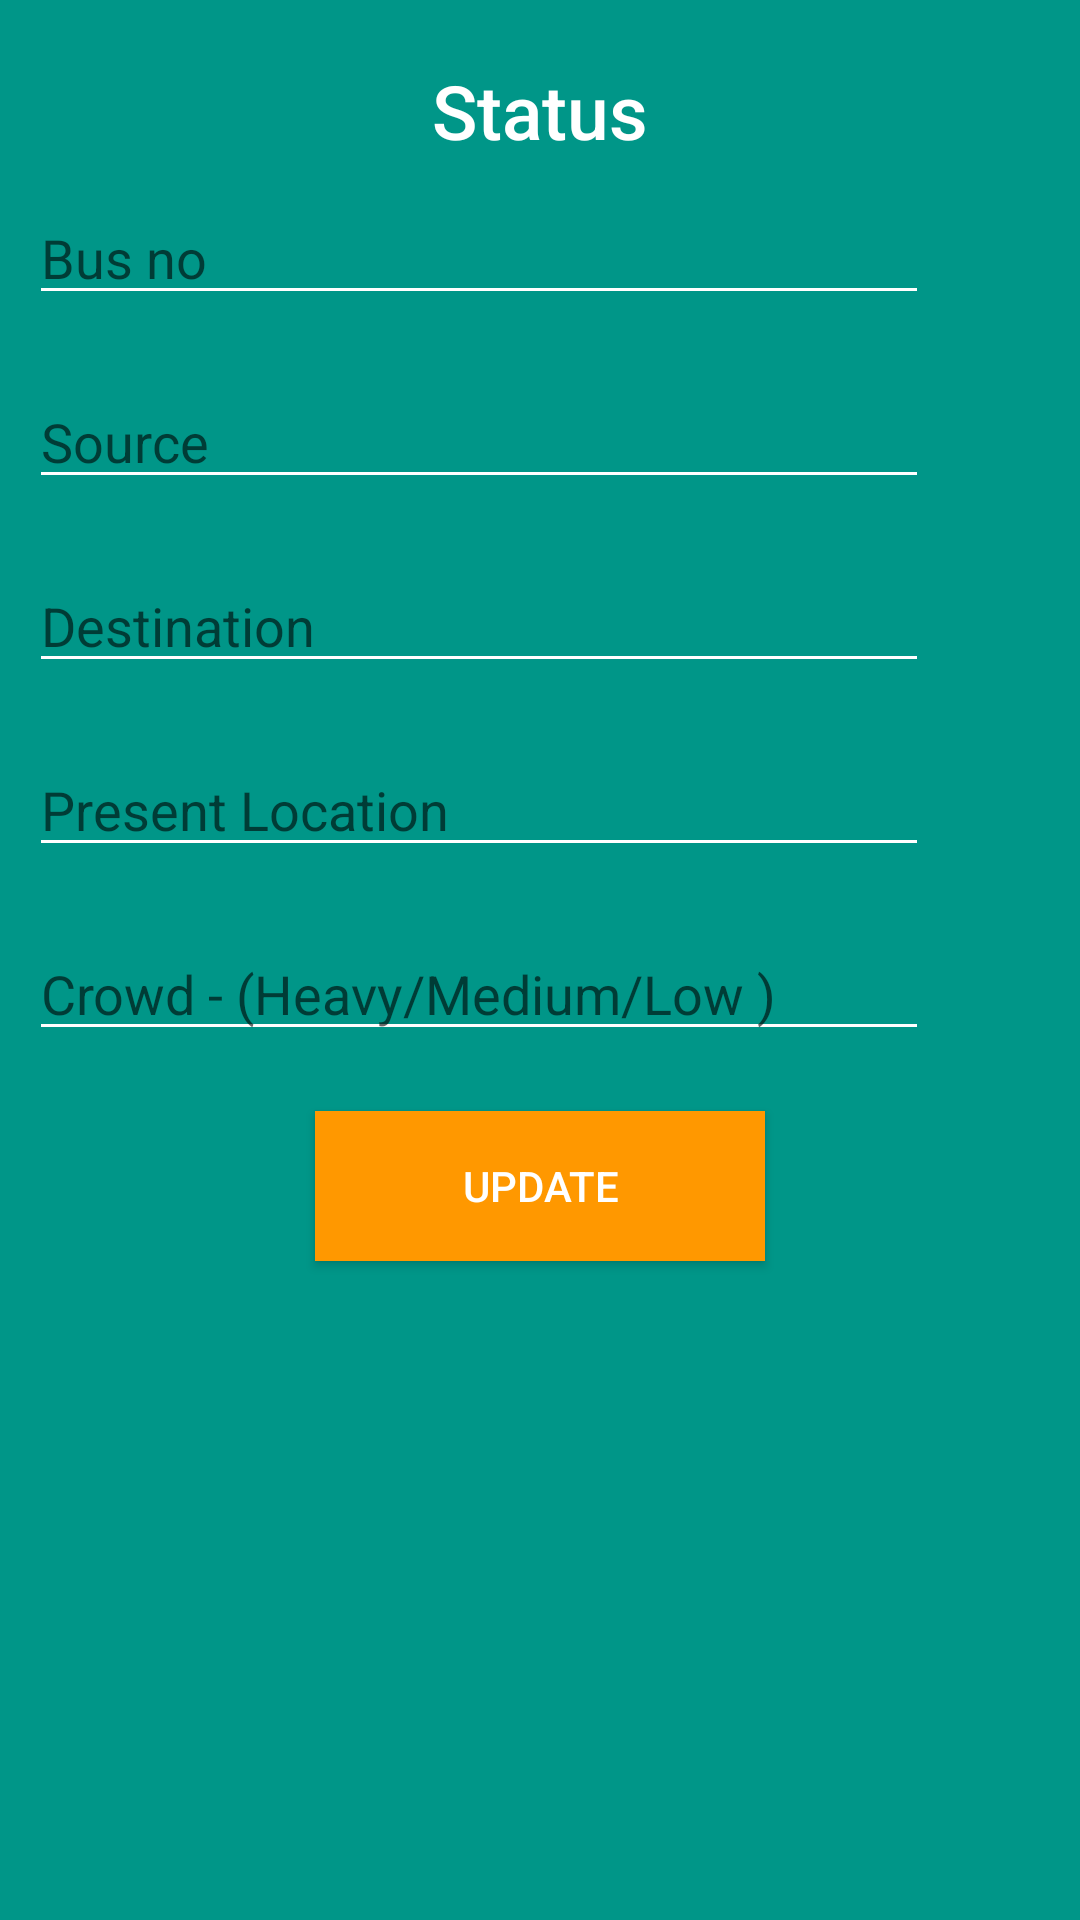

Reconstruct the res/layout file that produces this screen, plus the resources it refers to.
<!-- AndroidManifest.xml: application theme AppTheme -->
<!-- res/layout/activity_status_final.xml -->
<?xml version="1.0" encoding="utf-8"?>
<RelativeLayout xmlns:android="http://schemas.android.com/apk/res/android"
    xmlns:tools="http://schemas.android.com/tools"
    android:layout_width="match_parent"
    android:layout_height="match_parent"
    android:paddingBottom="@dimen/activity_vertical_margin"
    android:paddingLeft="@dimen/activity_horizontal_margin"
    android:paddingRight="@dimen/activity_horizontal_margin"
    android:paddingTop="@dimen/activity_vertical_margin"
    tools:context="com.hybrid.BMTC_Live_App.StatusFinal"
    android:background="@color/colorPrimary">

    <TextView
        android:id="@+id/statusTv"
        android:layout_width="wrap_content"
        android:layout_height="wrap_content"
        android:text="Status"
        android:layout_marginTop="20dp"
        android:textSize="25sp"
        android:layout_centerHorizontal="true"
        android:textAppearance="@style/TextAppearance.AppCompat.Widget.ActionBar.Title.Inverse"
        />



        <EditText
            android:id="@+id/ETbusno"
            android:layout_width="300dp"
            android:layout_height="wrap_content"
            android:backgroundTint="@android:color/white"
            android:ems="10"
            android:hint="Bus no"
            android:textColor="@android:color/white"
            android:windowSoftInputMode="stateVisible|adjustResize"
            android:layout_below="@+id/statusTv"
            android:layout_margin="10dp"/>





        <EditText

            android:layout_width="300dp"
            android:layout_height="wrap_content"
            android:backgroundTint="@android:color/white"
            android:ems="10"
            android:hint="Source"
            android:textColor="@android:color/white"
            android:windowSoftInputMode="stateVisible|adjustResize"
            android:id="@+id/Src"
            android:layout_below="@id/ETbusno"
            android:layout_margin="10dp"/>




        <EditText

            android:layout_width="300dp"
            android:layout_height="wrap_content"
            android:backgroundTint="@android:color/white"
            android:ems="10"
            android:hint="Destination"
            android:textColor="@android:color/white"
            android:windowSoftInputMode="stateVisible|adjustResize"
            android:id="@+id/Dest"
            android:layout_below="@+id/Src"
            android:layout_margin="10dp"/>



        <EditText

            android:layout_width="300dp"
            android:layout_height="wrap_content"
            android:backgroundTint="@android:color/white"
            android:ems="10"
            android:hint="Present Location"
            android:textColor="@android:color/white"
            android:windowSoftInputMode="stateVisible|adjustResize"
            android:id="@+id/Present"
            android:layout_below="@+id/Dest"
            android:layout_margin="10dp"/>





        <EditText

            android:layout_width="300dp"
            android:layout_height="wrap_content"
            android:backgroundTint="@android:color/white"
            android:ems="10"
            android:hint="Crowd - (Heavy/Medium/Low )"
            android:textColor="@android:color/white"
            android:windowSoftInputMode="stateVisible|adjustResize"
            android:id="@+id/Crowd"
            android:layout_below="@+id/Present"
            android:layout_margin="10dp"/>





    <Button
        android:id="@+id/btn_choice3"
        android:layout_width="150dp"
        android:layout_height="50dp"
        android:layout_centerHorizontal="true"
        android:layout_marginTop="30dp"
        android:background="@color/colorAccent"
        android:gravity="center"
        android:onClick="update"
        android:text="Update"
        android:textColor="@color/colorTextIcon"
        android:layout_below="@+id/Crowd"
        android:layout_margin="10dp"/>
</RelativeLayout>
<!-- resources referenced by this layout -->
<resources>
  <color name="colorAccent">#FF9800</color>
  <color name="colorPrimary">#009688</color>
  <color name="colorTextIcon">#FFFFFF</color>
  <style name="AppTheme" parent="Theme.AppCompat.Light.NoActionBar">
          
          <item name="colorPrimary">@color/colorPrimary</item>
          <item name="colorPrimaryDark">@color/colorPrimaryDark</item>
          <item name="colorAccent">@color/colorAccent</item>
  
      </style>
  <color name="colorPrimaryDark">#00796B</color>
</resources>
